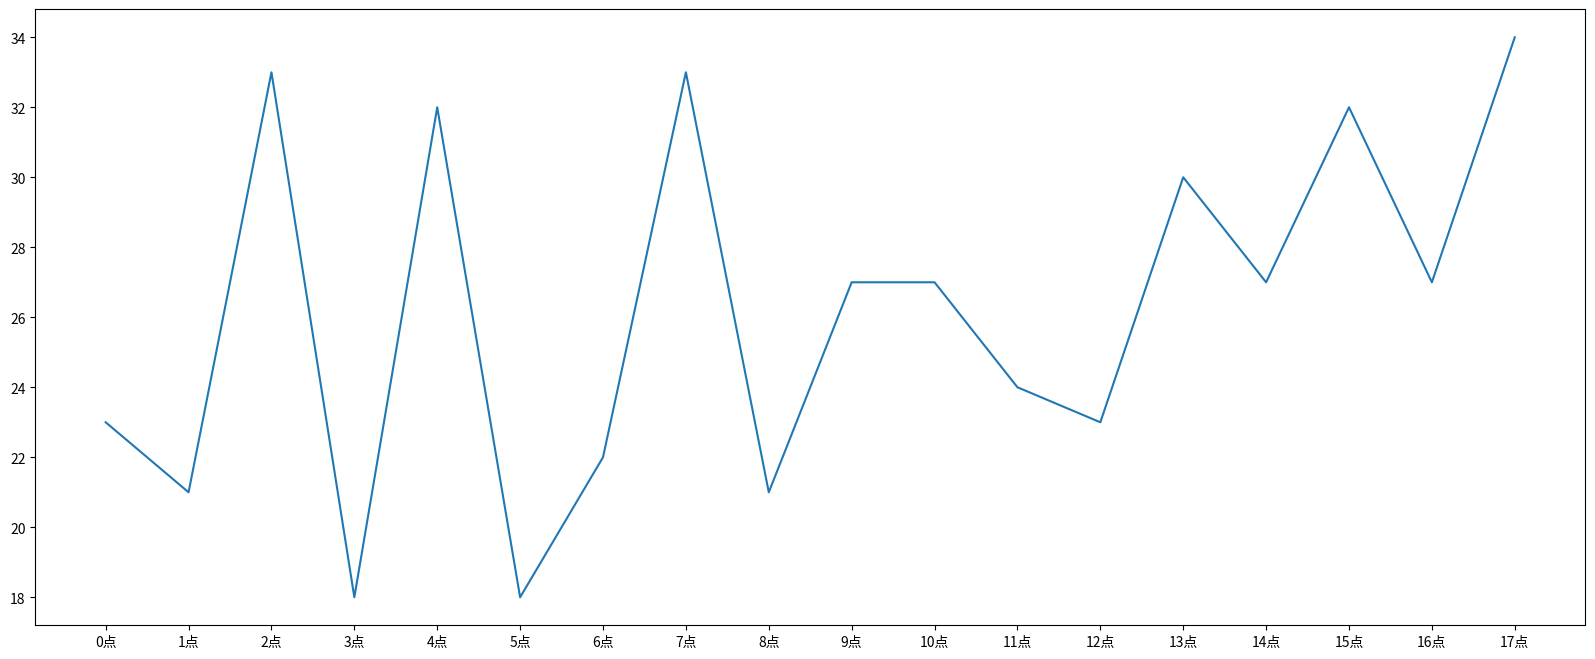

Write the Python code that produced this figure.
#!/usr/bin/env python 
# -- coding:utf-8 -- 
# [email redacted]
import random

from matplotlib import pyplot as plt

x = range(18)
y = [random.randint(18, 36) for i in range(18)]

# 设置图片大小
plt.figure(figsize=(20, 8), dpi=80)
#
x_label = ["{}点".format(i) for i in x]
x_ = plt.xticks(x, x_label)
# 绘图
plt.plot(x, y)

# 显示图片
plt.show()
